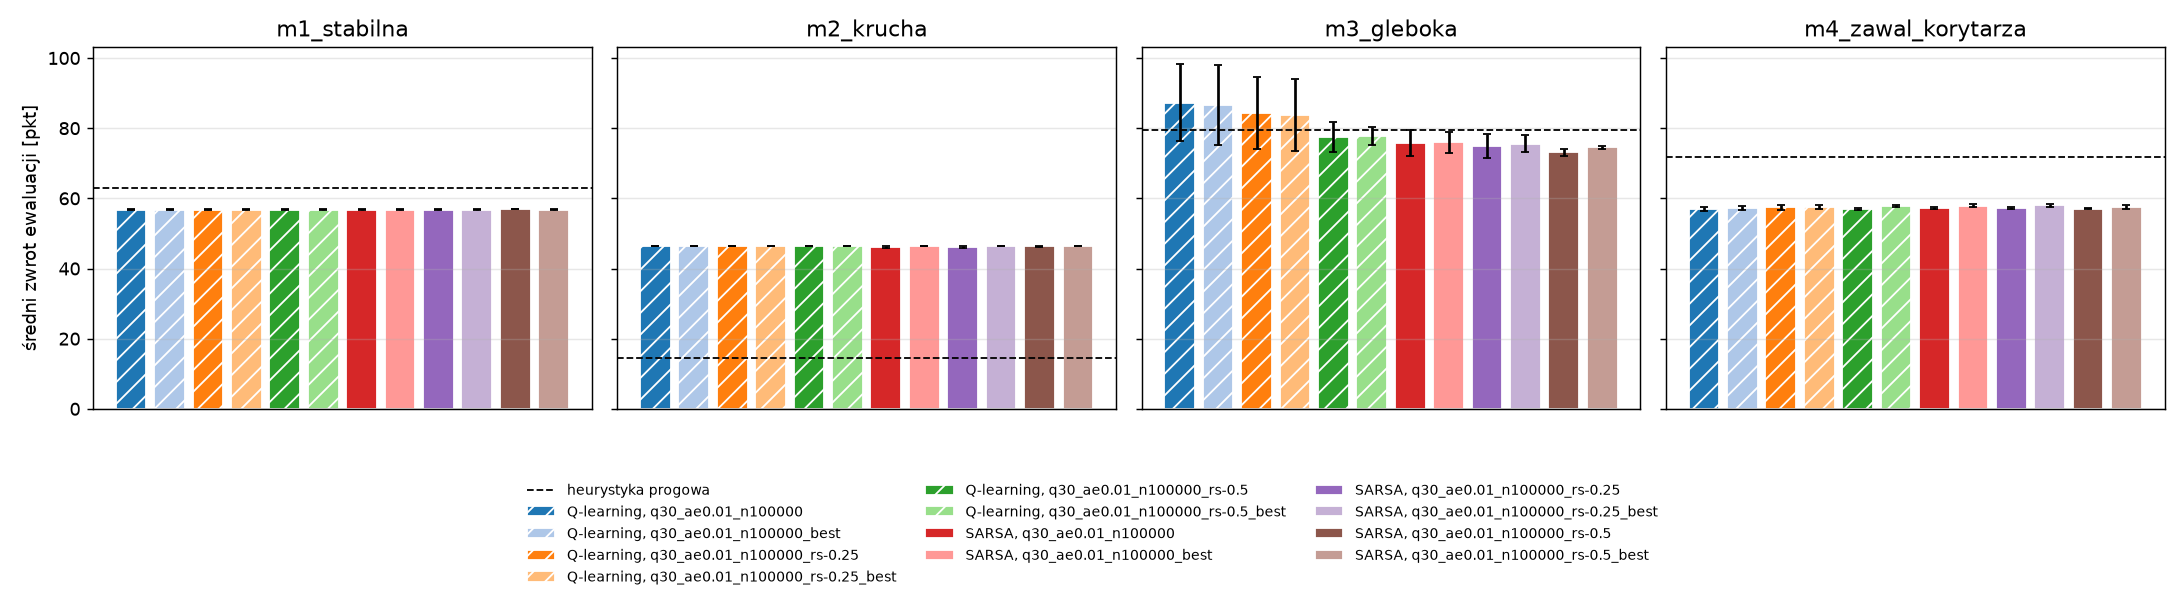

Source data for this figure (header and first rows):
agent, variant, map, seeds, mean_return, sd_return, exit_rate, collapse_rate, oil_rate, mean_value_out, failed_runs, baseline
q_learning, q30_ae0.01_n100000, m1_stabilna, 10, 56.8, 0.0628, 0.9625, 0.0375, 0.0, 46.2, 0, 62.84
q_learning, q30_ae0.01_n100000, m2_krucha, 10, 46.36, 0.0, 0.782, 0.218, 0.0, 37.54, 0, 14.57
q_learning, q30_ae0.01_n100000, m3_gleboka, 10, 87.31, 10.85, 0.9222, 0.0778, 0.0, 69.32, 0, 79.5
q_learning, q30_ae0.01_n100000, m4_zawal_korytarza, 10, 56.93, 0.5991, 0.9543, 0.0457, 0.0, 46.36, 0, 71.69
q_learning, q30_ae0.01_n100000_best, m1_stabilna, 10, 56.76, 0.0767, 0.9618, 0.0382, 0.0, 46.17, 0, 62.84
q_learning, q30_ae0.01_n100000_best, m2_krucha, 10, 46.36, 0.0, 0.782, 0.218, 0.0, 37.54, 0, 14.57
q_learning, q30_ae0.01_n100000_best, m3_gleboka, 10, 86.62, 11.33, 0.9164, 0.0836, 0.0, 68.93, 0, 79.5
q_learning, q30_ae0.01_n100000_best, m4_zawal_korytarza, 10, 57.3, 0.5063, 0.9375, 0.0625, 0.0, 46.66, 0, 71.69
q_learning, q30_ae0.01_n100000_rs-0.25, m1_stabilna, 10, 56.78, 0.0758, 0.9622, 0.0378, 0.0, 46.19, 0, 62.84
q_learning, q30_ae0.01_n100000_rs-0.25, m2_krucha, 10, 46.36, 0.0, 0.782, 0.218, 0.0, 37.54, 0, 14.57
q_learning, q30_ae0.01_n100000_rs-0.25, m3_gleboka, 10, 84.36, 10.23, 0.929, 0.071, 0.0, 67.03, 0, 79.5
q_learning, q30_ae0.01_n100000_rs-0.25, m4_zawal_korytarza, 10, 57.41, 0.5853, 0.9433, 0.0567, 0.0, 46.66, 0, 71.69
q_learning, q30_ae0.01_n100000_rs-0.25_best, m1_stabilna, 10, 56.81, 0.0516, 0.9626, 0.0374, 0.0, 46.2, 0, 62.84
q_learning, q30_ae0.01_n100000_rs-0.25_best, m2_krucha, 10, 46.36, 0.0, 0.782, 0.218, 0.0, 37.54, 0, 14.57
q_learning, q30_ae0.01_n100000_rs-0.25_best, m3_gleboka, 10, 83.85, 10.23, 0.9218, 0.0782, 0.0, 66.84, 0, 79.5
q_learning, q30_ae0.01_n100000_rs-0.25_best, m4_zawal_korytarza, 10, 57.6, 0.542, 0.9297, 0.0703, 0.0, 46.84, 0, 71.69
q_learning, q30_ae0.01_n100000_rs-0.5, m1_stabilna, 10, 56.72, 0.1709, 0.9611, 0.0389, 0.0, 46.13, 0, 62.84
q_learning, q30_ae0.01_n100000_rs-0.5, m2_krucha, 10, 46.36, 0.0, 0.782, 0.218, 0.0, 37.54, 0, 14.57
q_learning, q30_ae0.01_n100000_rs-0.5, m3_gleboka, 10, 77.54, 4.361, 0.9468, 0.0532, 0.0, 61.85, 0, 79.5
q_learning, q30_ae0.01_n100000_rs-0.5, m4_zawal_korytarza, 10, 56.95, 0.2768, 0.9649, 0.0351, 0.0, 46.32, 0, 71.69
q_learning, q30_ae0.01_n100000_rs-0.5_best, m1_stabilna, 10, 56.8, 0.0628, 0.9625, 0.0375, 0.0, 46.2, 0, 62.84
q_learning, q30_ae0.01_n100000_rs-0.5_best, m2_krucha, 10, 46.36, 0.0, 0.782, 0.218, 0.0, 37.54, 0, 14.57
q_learning, q30_ae0.01_n100000_rs-0.5_best, m3_gleboka, 10, 77.7, 2.618, 0.9332, 0.0668, 0.0, 62.11, 0, 79.5
q_learning, q30_ae0.01_n100000_rs-0.5_best, m4_zawal_korytarza, 10, 57.78, 0.36, 0.9255, 0.0745, 0.0, 46.91, 0, 71.69
sarsa, q30_ae0.01_n100000, m1_stabilna, 10, 56.8, 0.072, 0.9624, 0.0376, 0.0, 46.2, 0, 62.84
sarsa, q30_ae0.01_n100000, m2_krucha, 10, 46.18, 0.285, 0.7796, 0.2204, 0.0, 37.42, 0, 14.57
sarsa, q30_ae0.01_n100000, m3_gleboka, 10, 75.65, 3.708, 0.9477, 0.0523, 0.0, 60.51, 0, 79.5
sarsa, q30_ae0.01_n100000, m4_zawal_korytarza, 10, 57.3, 0.3496, 0.9593, 0.0407, 0.0, 46.6, 0, 71.69
sarsa, q30_ae0.01_n100000_best, m1_stabilna, 10, 56.8, 0.0628, 0.9625, 0.0375, 0.0, 46.2, 0, 62.84
sarsa, q30_ae0.01_n100000_best, m2_krucha, 10, 46.36, 0.0, 0.782, 0.218, 0.0, 37.54, 0, 14.57
sarsa, q30_ae0.01_n100000_best, m3_gleboka, 10, 75.92, 2.875, 0.9383, 0.0617, 0.0, 60.78, 0, 79.5
sarsa, q30_ae0.01_n100000_best, m4_zawal_korytarza, 10, 57.95, 0.321, 0.9238, 0.0762, 0.0, 47.11, 0, 71.69
sarsa, q30_ae0.01_n100000_rs-0.25, m1_stabilna, 10, 56.81, 0.0516, 0.9626, 0.0374, 0.0, 46.2, 0, 62.84
sarsa, q30_ae0.01_n100000_rs-0.25, m2_krucha, 10, 46.18, 0.285, 0.7796, 0.2204, 0.0, 37.42, 0, 14.57
sarsa, q30_ae0.01_n100000_rs-0.25, m3_gleboka, 10, 74.91, 3.314, 0.956, 0.044, 0.0, 59.89, 0, 79.5
sarsa, q30_ae0.01_n100000_rs-0.25, m4_zawal_korytarza, 10, 57.25, 0.4126, 0.9641, 0.0359, 0.0, 46.56, 0, 71.69
sarsa, q30_ae0.01_n100000_rs-0.25_best, m1_stabilna, 10, 56.81, 0.054, 0.9627, 0.0373, 0.0, 46.21, 0, 62.84
sarsa, q30_ae0.01_n100000_rs-0.25_best, m2_krucha, 10, 46.36, 0.0, 0.782, 0.218, 0.0, 37.54, 0, 14.57
sarsa, q30_ae0.01_n100000_rs-0.25_best, m3_gleboka, 10, 75.54, 2.414, 0.9418, 0.0582, 0.0, 60.45, 0, 79.5
sarsa, q30_ae0.01_n100000_rs-0.25_best, m4_zawal_korytarza, 10, 58.01, 0.3967, 0.9299, 0.0701, 0.0, 47.13, 0, 71.69
sarsa, q30_ae0.01_n100000_rs-0.5, m1_stabilna, 10, 56.83, 0.0, 0.963, 0.037, 0.0, 46.22, 0, 62.84
sarsa, q30_ae0.01_n100000_rs-0.5, m2_krucha, 10, 46.3, 0.1866, 0.7812, 0.2188, 0.0, 37.5, 0, 14.57
sarsa, q30_ae0.01_n100000_rs-0.5, m3_gleboka, 10, 73.08, 0.8749, 0.966, 0.034, 0.0, 58.53, 0, 79.5
sarsa, q30_ae0.01_n100000_rs-0.5, m4_zawal_korytarza, 10, 57.02, 0.1609, 0.9661, 0.0339, 0.0, 46.37, 0, 71.69
sarsa, q30_ae0.01_n100000_rs-0.5_best, m1_stabilna, 10, 56.8, 0.0628, 0.9625, 0.0375, 0.0, 46.2, 0, 62.84
sarsa, q30_ae0.01_n100000_rs-0.5_best, m2_krucha, 10, 46.36, 0.0, 0.782, 0.218, 0.0, 37.54, 0, 14.57
sarsa, q30_ae0.01_n100000_rs-0.5_best, m3_gleboka, 10, 74.56, 0.3667, 0.9468, 0.0532, 0.0, 59.65, 0, 79.5
sarsa, q30_ae0.01_n100000_rs-0.5_best, m4_zawal_korytarza, 10, 57.46, 0.5363, 0.9498, 0.0502, 0.0, 46.7, 0, 71.69
